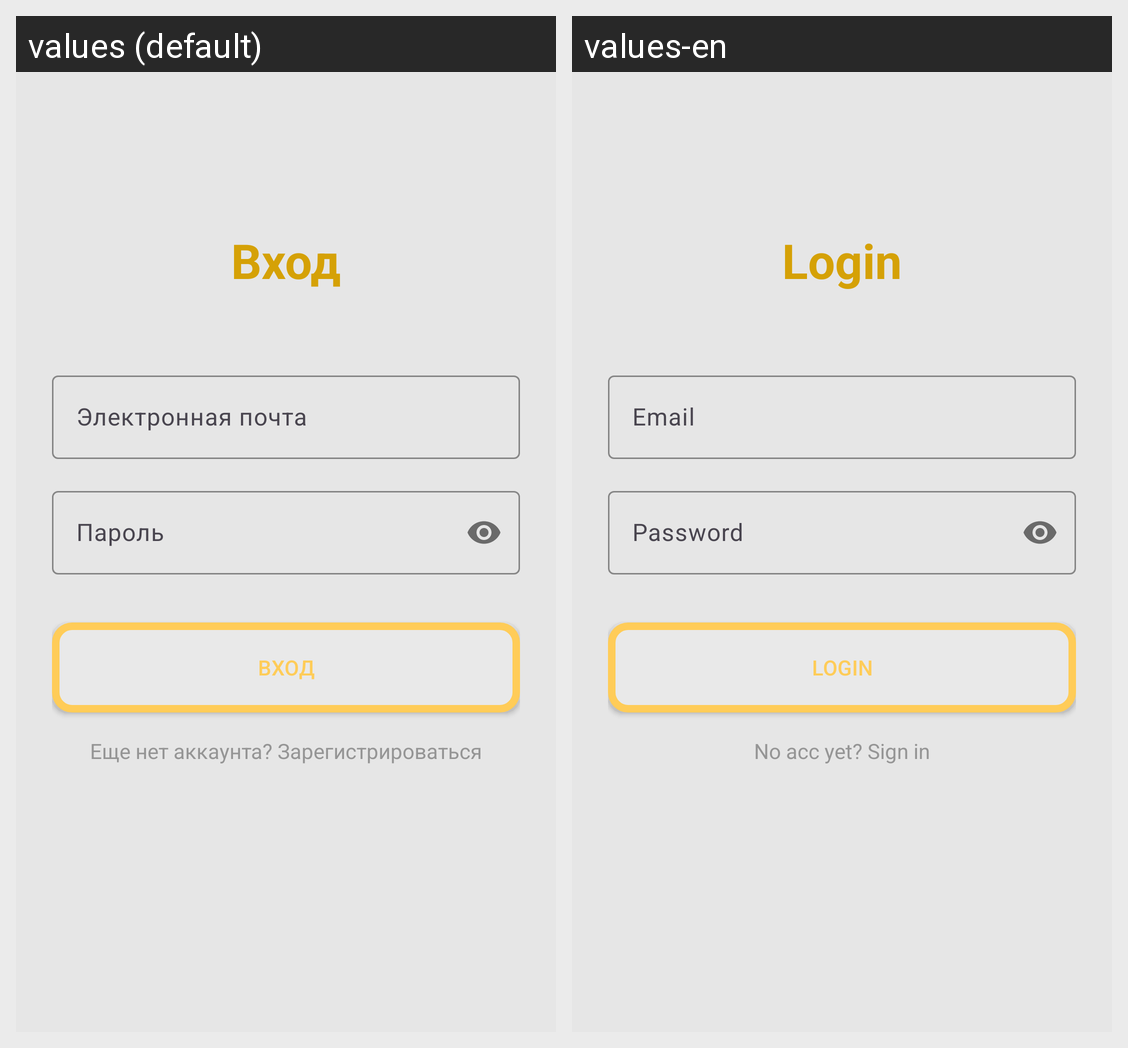

Strings drawn on this Android screen and how each of the app's shown locales translates them:
Android screen res/layout/activity_login.xml rendered under 2 locales, left to right: values (default), values-en. Device: Nexus 5 (rendered at 1080×1920; each locale shown at half size, 540×960, under a caption strip naming it); theme Theme.Pyatnaski.
Strings drawn on this screen, with the default value and each locale's value (text and hints the layout hard-codes, and strings that could not be matched under every locale, appear in the picture but are not listed):

login
  values: Вход
  values-en: Login

email
  values: Электронная почта
  values-en: Email

password
  values: Пароль
  values-en: Password

no_account_yet
  values: Еще нет аккаунта? Зарегистрироваться
  values-en: No acc yet? Sign in
